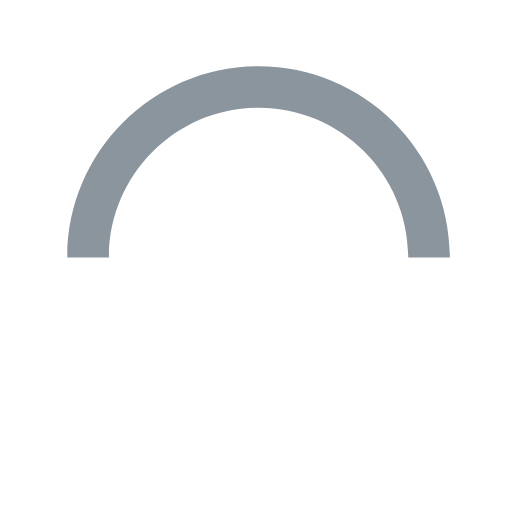
t = 0.00 s
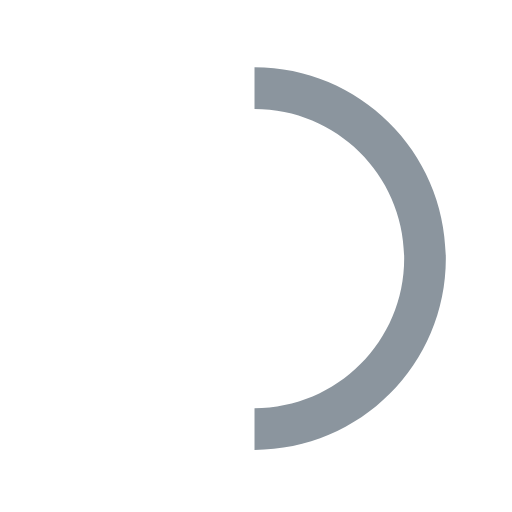
t = 0.15 s
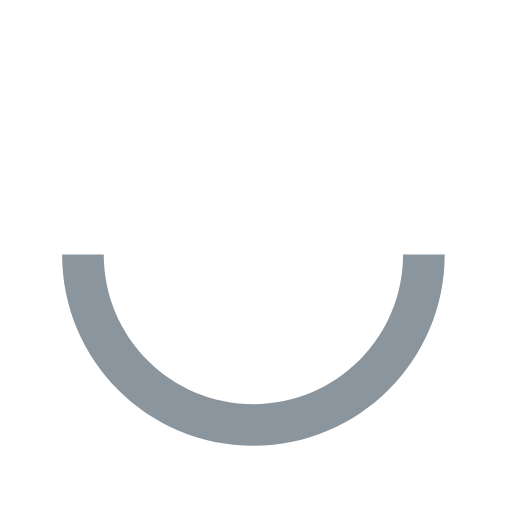
t = 0.30 s
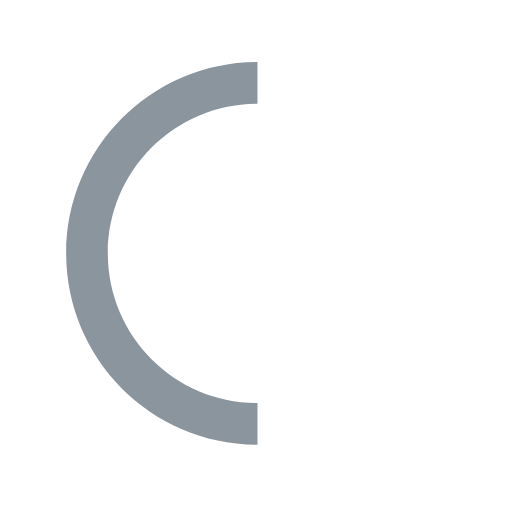
t = 0.45 s

The animated SVG that drew these frames (rendered in a browser with its animation timeline set to each time). Animation: 1 SMIL element (animateTransform=1); one cycle of 0.60 s, repeats indefinitely.

<svg version="1.1" id="loader-1" xmlns="http://www.w3.org/2000/svg" xmlns:xlink="http://www.w3.org/1999/xlink" x="0px" y="0px"
     width="40px" height="40px" viewBox="0 0 50 50" style="enable-background:new 0 0 50 50;" xml:space="preserve" >
  <path fill="#8B959E" d="M43.935,25.145c0-10.318-8.364-18.683-18.683-18.683c-10.318,0-18.683,8.365-18.683,18.683h4.068c0-8.071,6.543-14.615,14.615-14.615c8.072,0,14.615,6.543,14.615,14.615H43.935z">
    <animateTransform attributeType="xml"
      attributeName="transform"
      type="rotate"
      from="0 25 25"
      to="360 25 25"
      dur="0.6s"
      repeatCount="indefinite"/>
    </path>
  </svg>